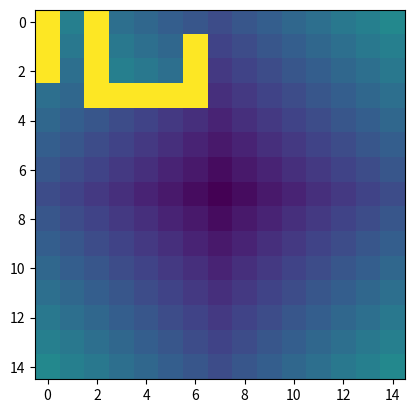

Write the Python code that produced this figure.
import numpy as np
import matplotlib.pyplot as plt

vis_grid_x = 15
vis_grid_y = 15
vis_grid_n = vis_grid_x * vis_grid_y

start_pos = 112
#start_pos = 526
#end_pos = 112
#end_pos = 525

#collision_map[np.unravel_index(start_pos, collision_map.shape, 'F')] = 2
#collision_map[np.unravel_index(end_pos, collision_map.shape, 'F')] = 3
fill_map = np.ones((vis_grid_y, vis_grid_x), dtype='uint8')*30
collision_map = np.ones((vis_grid_y, vis_grid_x), dtype='uint8')
collision_map[0, 0] = 0
collision_map[1, 0] = 0
collision_map[2, 0] = 0
collision_map[0, 2] = 0
collision_map[1, 2] = 0
collision_map[2, 2] = 0
collision_map[3, 2] = 0
collision_map[3, 3] = 0
collision_map[3, 4] = 0
collision_map[3, 5] = 0
collision_map[3, 6] = 0
collision_map[2, 6] = 0
collision_map[1, 6] = 0
this_point = start_pos
fill_map[np.unravel_index(this_point, collision_map.shape, 'F')] = 0
queue = [this_point]
this_value = fill_map[np.unravel_index(this_point, collision_map.shape, 'F')]
#map_n-1
for ii in range(0, vis_grid_n):
    ixn = np.size(queue)
    if ixn == 0:
        break
    this_point = queue[0]
    this_value = fill_map[np.unravel_index(this_point, collision_map.shape, 'F')]
    if ((this_point%vis_grid_x)+1 < vis_grid_x) and (fill_map[np.unravel_index(this_point+1, collision_map.shape, 'F')] == 30) and (collision_map[np.unravel_index(this_point+1, collision_map.shape, 'F')] == 1):
        fill_map[np.unravel_index(this_point+1, collision_map.shape, 'F')] = this_value+1
        queue.append(this_point+1)
    if ((this_point%vis_grid_x)-1 >= 0) and (fill_map[np.unravel_index(this_point-1, collision_map.shape, 'F')] == 30) and (collision_map[np.unravel_index(this_point-1, collision_map.shape, 'F')] == 1):
        fill_map[np.unravel_index(this_point-1, collision_map.shape, 'F')] = this_value+1
        queue.append(this_point-1)
    if ((this_point+vis_grid_x) < vis_grid_n) and (fill_map[np.unravel_index(this_point+vis_grid_x, collision_map.shape, 'F')] == 30) and (collision_map[np.unravel_index(this_point+vis_grid_x, collision_map.shape, 'F')] == 1):
        fill_map[np.unravel_index(this_point+vis_grid_x, collision_map.shape, 'F')] = this_value+1
        queue.append(this_point+vis_grid_x)
    if ((this_point-vis_grid_x) >= 0) and (fill_map[np.unravel_index(this_point-vis_grid_x, collision_map.shape, 'F')] == 30) and (collision_map[np.unravel_index(this_point-vis_grid_x, collision_map.shape, 'F')] == 1):
        fill_map[np.unravel_index(this_point-vis_grid_x, collision_map.shape, 'F')] = this_value+1
        queue.append(this_point-vis_grid_x)
    queue.pop(0)

fig, ax = plt.subplots()
cax = ax.imshow(fill_map)
cax.set_clim(0, 30)

plt.show()